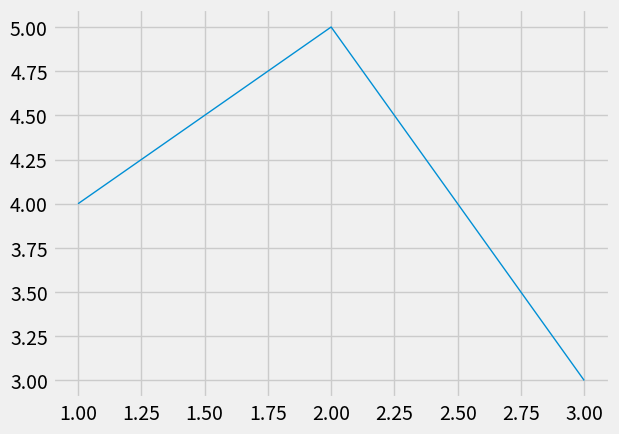

This chart was generated by the following Python code:
import matplotlib.pyplot as plt

# Stil 'fivethirtyeight' verwenden
plt.style.use('fivethirtyeight')
plt.rcParams['lines.linewidth'] = 1.0
plt.rcParams['axes.labelsize'] = 'large'
plt.rcParams['axes.grid'] = True
# Beispielplot
plt.plot([1, 2, 3], [4, 5, 3])
plt.show()